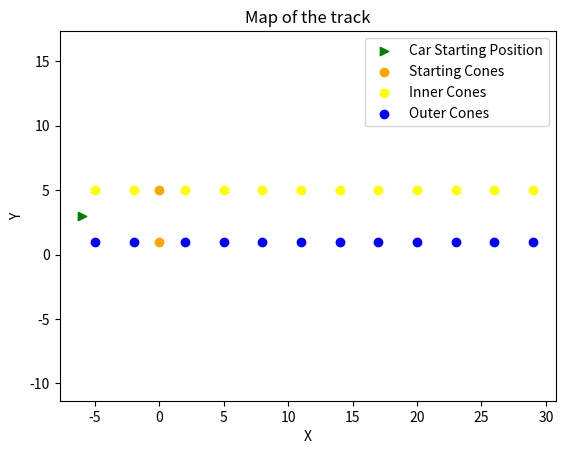

Write Python code to recreate this figure.
# Authors: Simone Maravigna, Francesco Marotta
# Project: SLAM in Formula Student

# libraries
import matplotlib.pyplot as plt

# defining the radius of the cones
startingConeRadius = 0.202
coneRadius = 0.162

# creating a list of tuples for the cones
# (x,y) coordinates of the cones
# linear path
carStartingPosition = (-6, 3)
startingCone = [(0,1), (0,5)]
innerCone = [(-5,5), (-2,5), (2,5), (5,5), (8,5), (11,5), (14,5), (17,5), (20,5), (23,5), (26,5), (29,5)]
outerCone = [(-5,1), (-2,1), (2,1), (5,1), (8,1), (11,1), (14,1), (17,1), (20,1), (23,1), (26,1), (29,1)]

# defining car position and orientation
carEgoPosition = carStartingPosition
carEgoOrientation = 0

# creating a list of tuples for the visible cones
orangeVisibleCones = []
yellowVisibleCones = []
blueVisibleCones = []

# Plotting the cones
x_inner, y_inner = zip(*innerCone)
x_outer, y_outer = zip(*outerCone)
x_starting, y_starting = zip(*startingCone)

plt.scatter(carStartingPosition[0], carStartingPosition[1], color='green', label='Car Starting Position', marker='>')
plt.scatter(x_starting, y_starting, color='orange', label='Starting Cones')
plt.scatter(x_inner, y_inner, color='yellow', label='Inner Cones')
plt.scatter(x_outer, y_outer, color='blue', label='Outer Cones')

plt.axis('equal')
plt.xlabel('X')
plt.ylabel('Y')
plt.title('Map of the track')
plt.legend()

plt.show()

